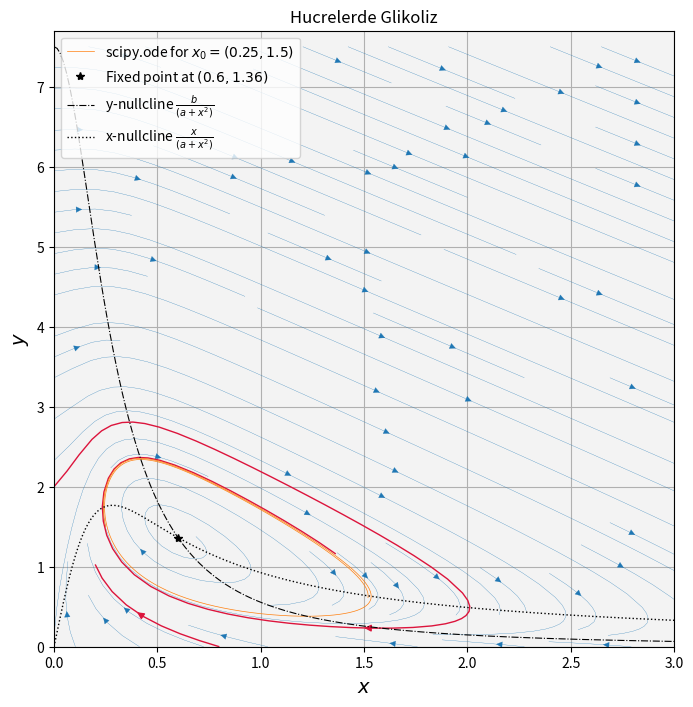

Write the Python code that produced this figure.
import matplotlib.pyplot as plt
from scipy import *
from scipy import integrate
from scipy.integrate import ode, odeint
import numpy as np

fig,ax = plt.subplots(1,1,figsize=(8,8))
ax.set_facecolor(plt.cm.gray(.95))
def vf1(x,t, a,b):
  dx=np.zeros(2)
  dx[0]=-x[0] +a*x[1] + x[0]**2*x[1]
  dx[1]=b - a*x[1] - x[0]**2*x[1]
  return dx
xx0 = np.array([.25,1.5])
a = .08
b = .6
t = np.linspace(0, 15, 1000)
ys = odeint(vf1, xx0, t, args=(a,b))

x1,y1 = np.linspace(0,3,200),np.linspace(0,b/a,200)
X,Y = np.meshgrid(x1,y1 )
U = -X +a*Y + X**2*Y
V = b - a*Y - X**2*Y

start = [[0,2],[.8,0]]

strm = ax.streamplot( X,Y,U, V,linewidth=.2)
strmS = ax.streamplot(x1,y1, U, V, start_points=start, color="crimson", linewidth=1)
ax.set_title( 'Hucrelerde Glikoliz', size=12)
ax.plot(ys[:,0],ys[:,1],label=r'scipy.ode for $x_0 = ({0}, {1})$'.format(xx0[0],xx0[1]),lw=.5)
ax.plot(b,b/(a+b**2), 'k*', label='Fixed point at $({0}, {1})$'.format(b,np.round(b/(a+b**2),2)))
ax.plot(x1,b/(a+x1**2), 'k-.', lw=.8, label=r'y-nullcline $ \frac{b}{(a + x^2)}$')
ax.plot(x1,x1/(a+x1**2), 'k:',lw=1, label=r'x-nullcline $ \frac{x}{(a + x^2)}$')
plt.ylim([0,b/a+.2])
plt.xlabel(r"$ x$",size=14)
plt.ylabel(r"$ y$",size=14)
plt.legend()
plt.grid(True)
plt.savefig('09_19.png')
